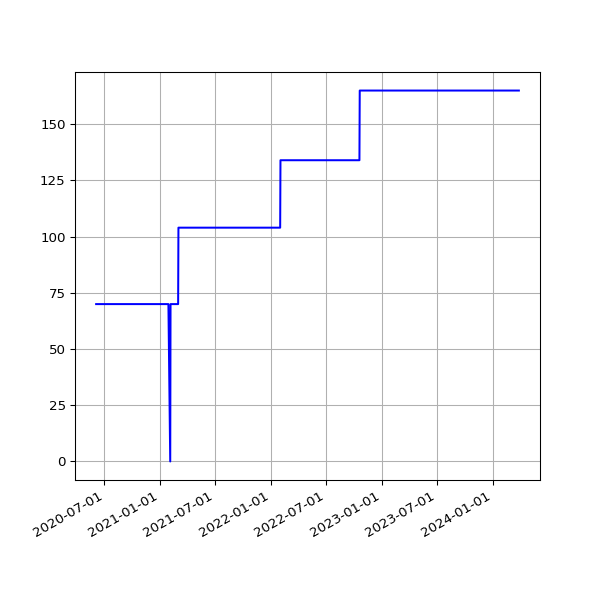

Values plotted in this chart, from the file beside it:
date, value
2020-06-04 15:01:11 +0100, 70
2020-06-05 14:53:17 +0100, 70
2020-06-06 15:15:26 +0100, 70
2020-06-07 15:20:09 +0100, 70
2020-06-08 15:34:08 +0100, 70
2020-06-09 15:19:06 +0100, 70
2020-06-10 15:20:14 +0100, 70
2020-06-11 15:23:33 +0100, 70
2020-06-12 15:23:47 +0100, 70
2020-06-13 15:29:11 +0100, 70
2020-06-14 15:22:48 +0100, 70
2020-06-15 15:23:45 +0100, 70
2020-06-16 15:22:30 +0100, 70
2020-06-17 15:31:42 +0100, 70
2020-06-18 15:16:50 +0100, 70
2020-06-19 15:20:33 +0100, 70
2020-06-20 15:25:09 +0100, 70
2020-06-21 15:27:46 +0100, 70
2020-06-22 15:22:15 +0100, 70
2020-06-23 15:21:49 +0100, 70
2020-06-24 15:28:24 +0100, 70
2020-06-25 15:25:21 +0100, 70
2020-06-26 15:13:35 +0100, 70
2020-06-27 15:24:59 +0100, 70
2020-06-28 15:10:58 +0100, 70
2020-06-29 15:11:08 +0100, 70
2020-06-30 15:21:27 +0100, 70
2020-07-01 15:18:58 +0100, 70
2020-07-02 15:18:19 +0100, 70
2020-07-03 15:08:38 +0100, 70
2020-07-04 15:10:00 +0100, 70
2020-07-05 15:07:03 +0100, 70
2020-07-06 15:09:49 +0100, 70
2020-07-07 15:16:50 +0100, 70
2020-07-08 15:12:56 +0100, 70
2020-07-13 19:36:57 +0100, 70
2020-07-14 19:25:53 +0100, 70
2020-07-15 19:14:39 +0100, 70
2020-07-16 19:16:24 +0100, 70
2020-07-17 19:36:04 +0100, 70
2020-07-18 19:19:22 +0100, 70
2020-07-19 19:18:47 +0100, 70
2020-07-20 19:22:52 +0100, 70
2020-07-21 19:22:41 +0100, 70
2020-07-22 19:24:15 +0100, 70
2020-07-23 19:27:51 +0100, 70
2020-07-24 19:25:43 +0100, 70
2020-07-25 19:21:55 +0100, 70
2020-07-26 19:18:27 +0100, 70
2020-07-27 19:35:13 +0100, 70
2020-07-28 20:35:34 +0100, 70
2020-07-29 19:25:42 +0100, 70
2020-07-30 19:28:48 +0100, 70
2020-07-31 19:25:30 +0100, 70
2020-08-02 19:30:26 +0100, 70
2020-08-03 19:31:35 +0100, 70
2020-08-04 19:26:21 +0100, 70
2020-08-05 19:24:13 +0100, 70
2020-08-06 19:24:27 +0100, 70
2020-08-07 19:26:28 +0100, 70
... 1,115 more rows
